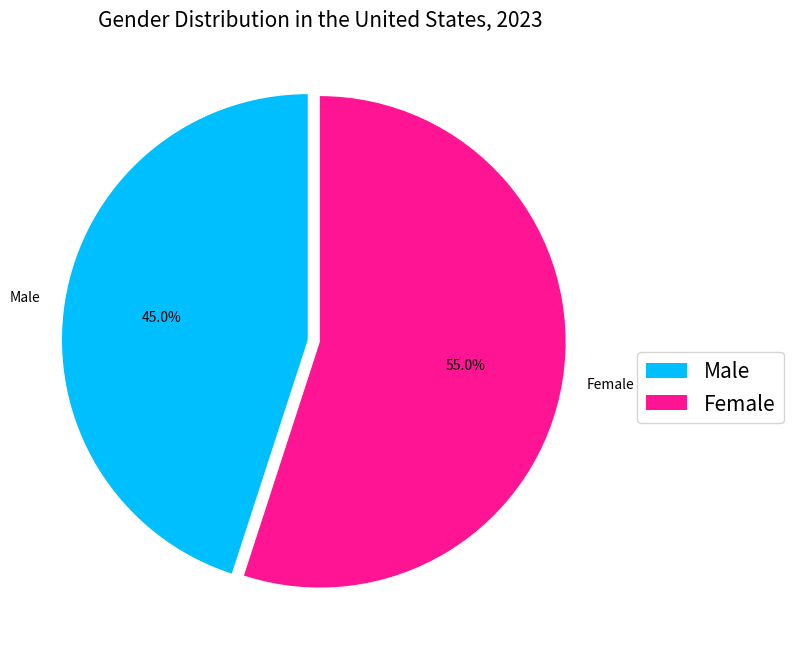

Write Python code to recreate this figure. (Note: this script raises an exception after producing the figure.)

import matplotlib.pyplot as plt

fig = plt.figure(figsize=(8, 8))
subplot = fig.add_subplot()

labels = ['Male', 'Female']
sizes = [45, 55]
colors = ['#00BFFF', '#FF1493']
explode = (0.05, 0)

subplot.pie(sizes, colors=colors, labels=labels, autopct='%1.1f%%', startangle=90, explode=explode)
subplot.set_title('Gender Distribution in the United States, 2023', fontsize=15)
plt.legend(labels, loc="best", bbox_to_anchor=(1, 0.5), fontsize=15)
plt.tight_layout()
plt.xticks(rotation=90)

plt.savefig('pie chart/png/278.png', bbox_inches='tight')

plt.clf()
